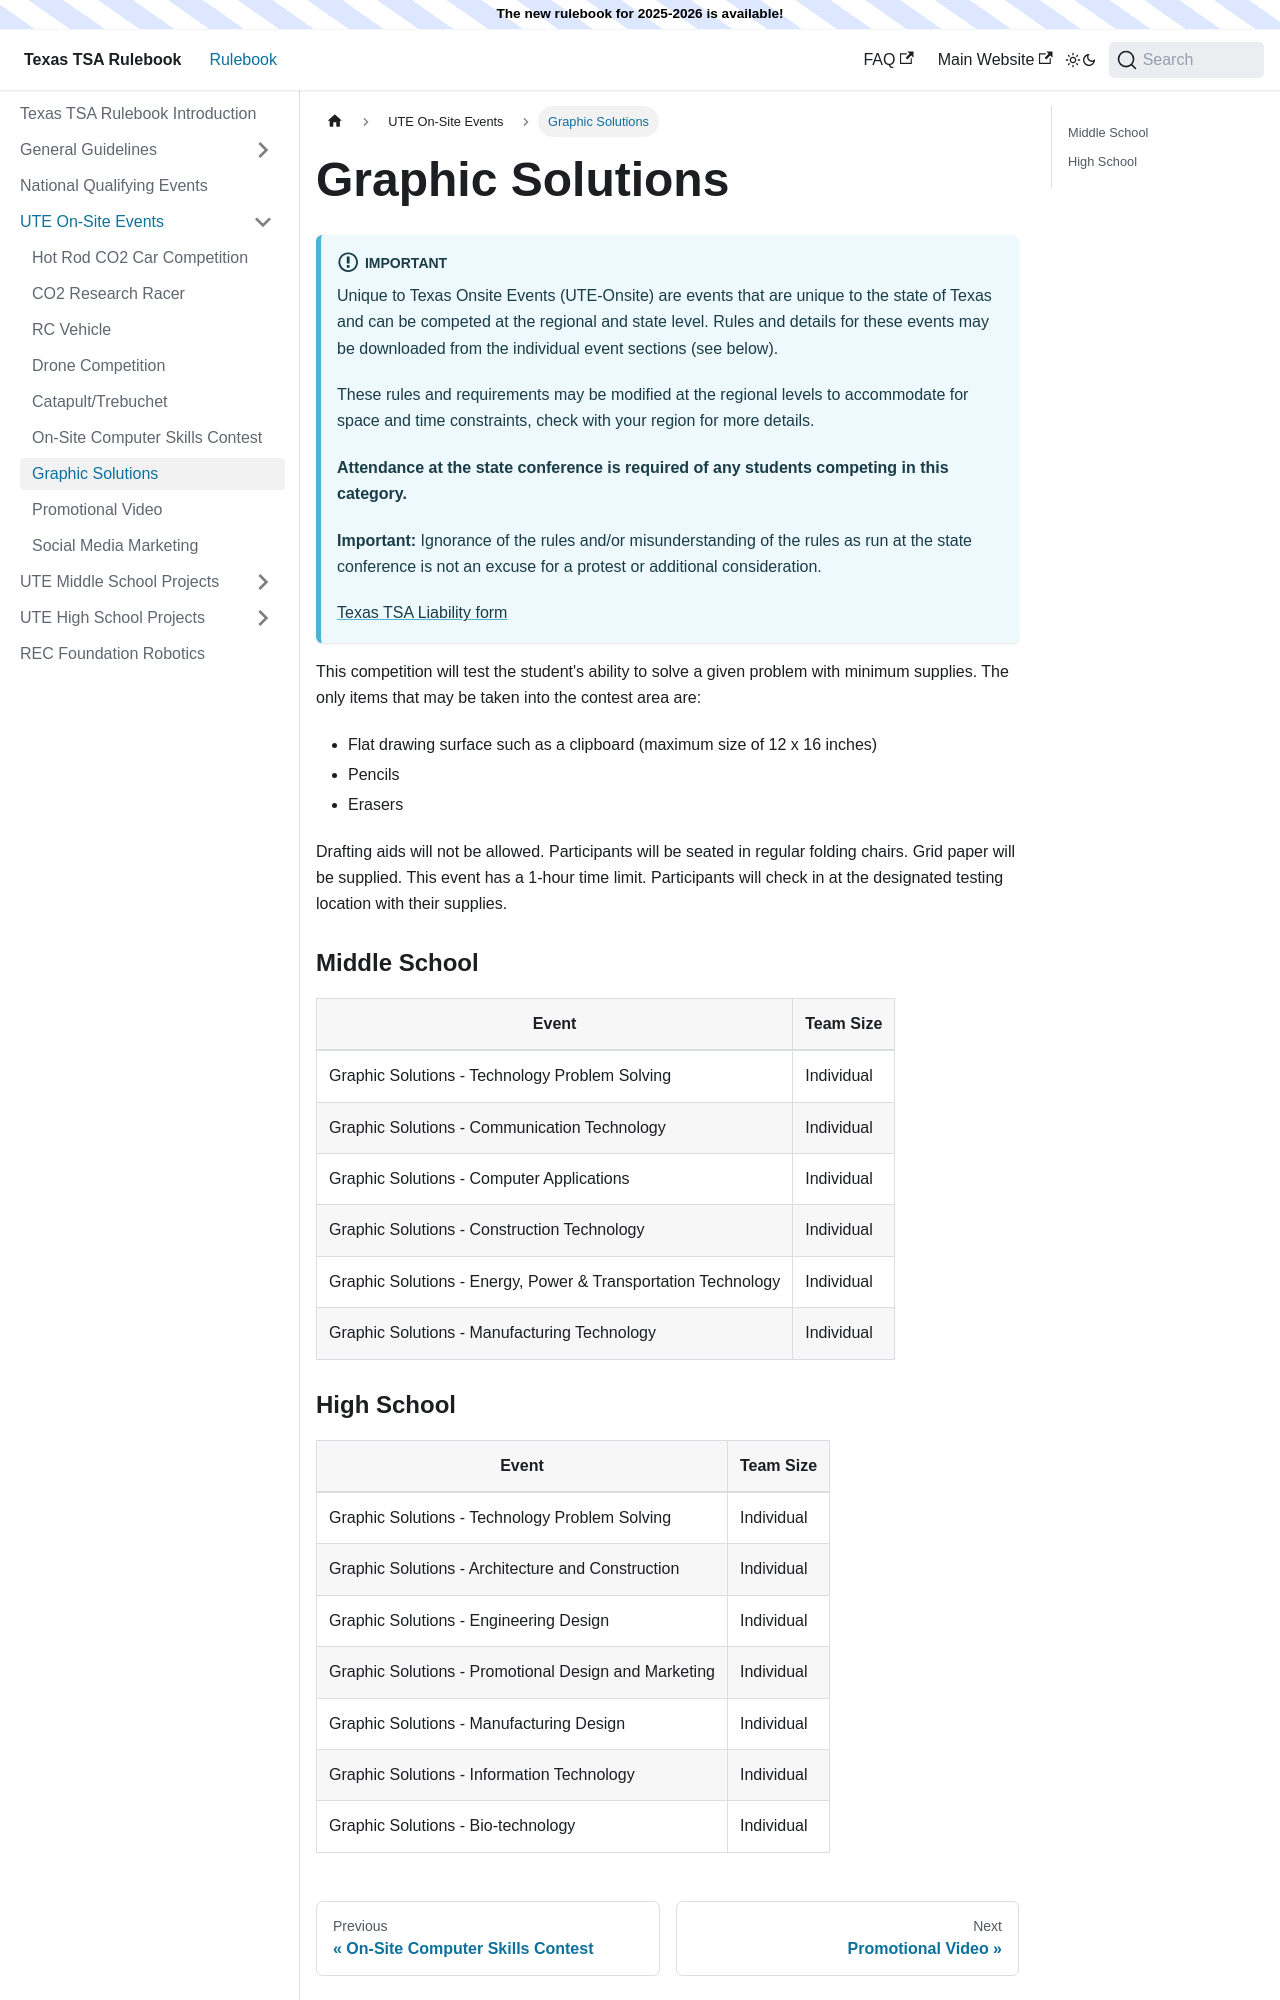

repository: texastsarulebook/texastsarulebook.github.io · page: ute-onsite-events/graphic-solutions.html · generator: docusaurus

---
sidebar_position: 7
---

# Graphic Solutions

import UteOnsiteBanner from '/ute-onsite-banner.mdx'

<UteOnsiteBanner />

This competition will test the student's ability to solve a given problem with minimum supplies. The only items that may be taken into the contest area are:

- Flat drawing surface such as a clipboard (maximum size of 12 x 16 inches)
- Pencils
- Erasers

Drafting aids will not be allowed. Participants will be seated in regular folding chairs. Grid paper will be supplied. This event has a 1-hour time limit. Participants will check in at the designated testing location with their supplies.

### Middle School

| Event                                     | Team Size  |
| ----------------------------------------- | ---------- |
| Graphic Solutions - Technology Problem Solving | Individual |
| Graphic Solutions - Communication Technology   | Individual |
| Graphic Solutions - Computer Applications      | Individual |
| Graphic Solutions - Construction Technology    | Individual |
| Graphic Solutions - Energy, Power & Transportation Technology | Individual |
| Graphic Solutions - Manufacturing Technology  | Individual |
